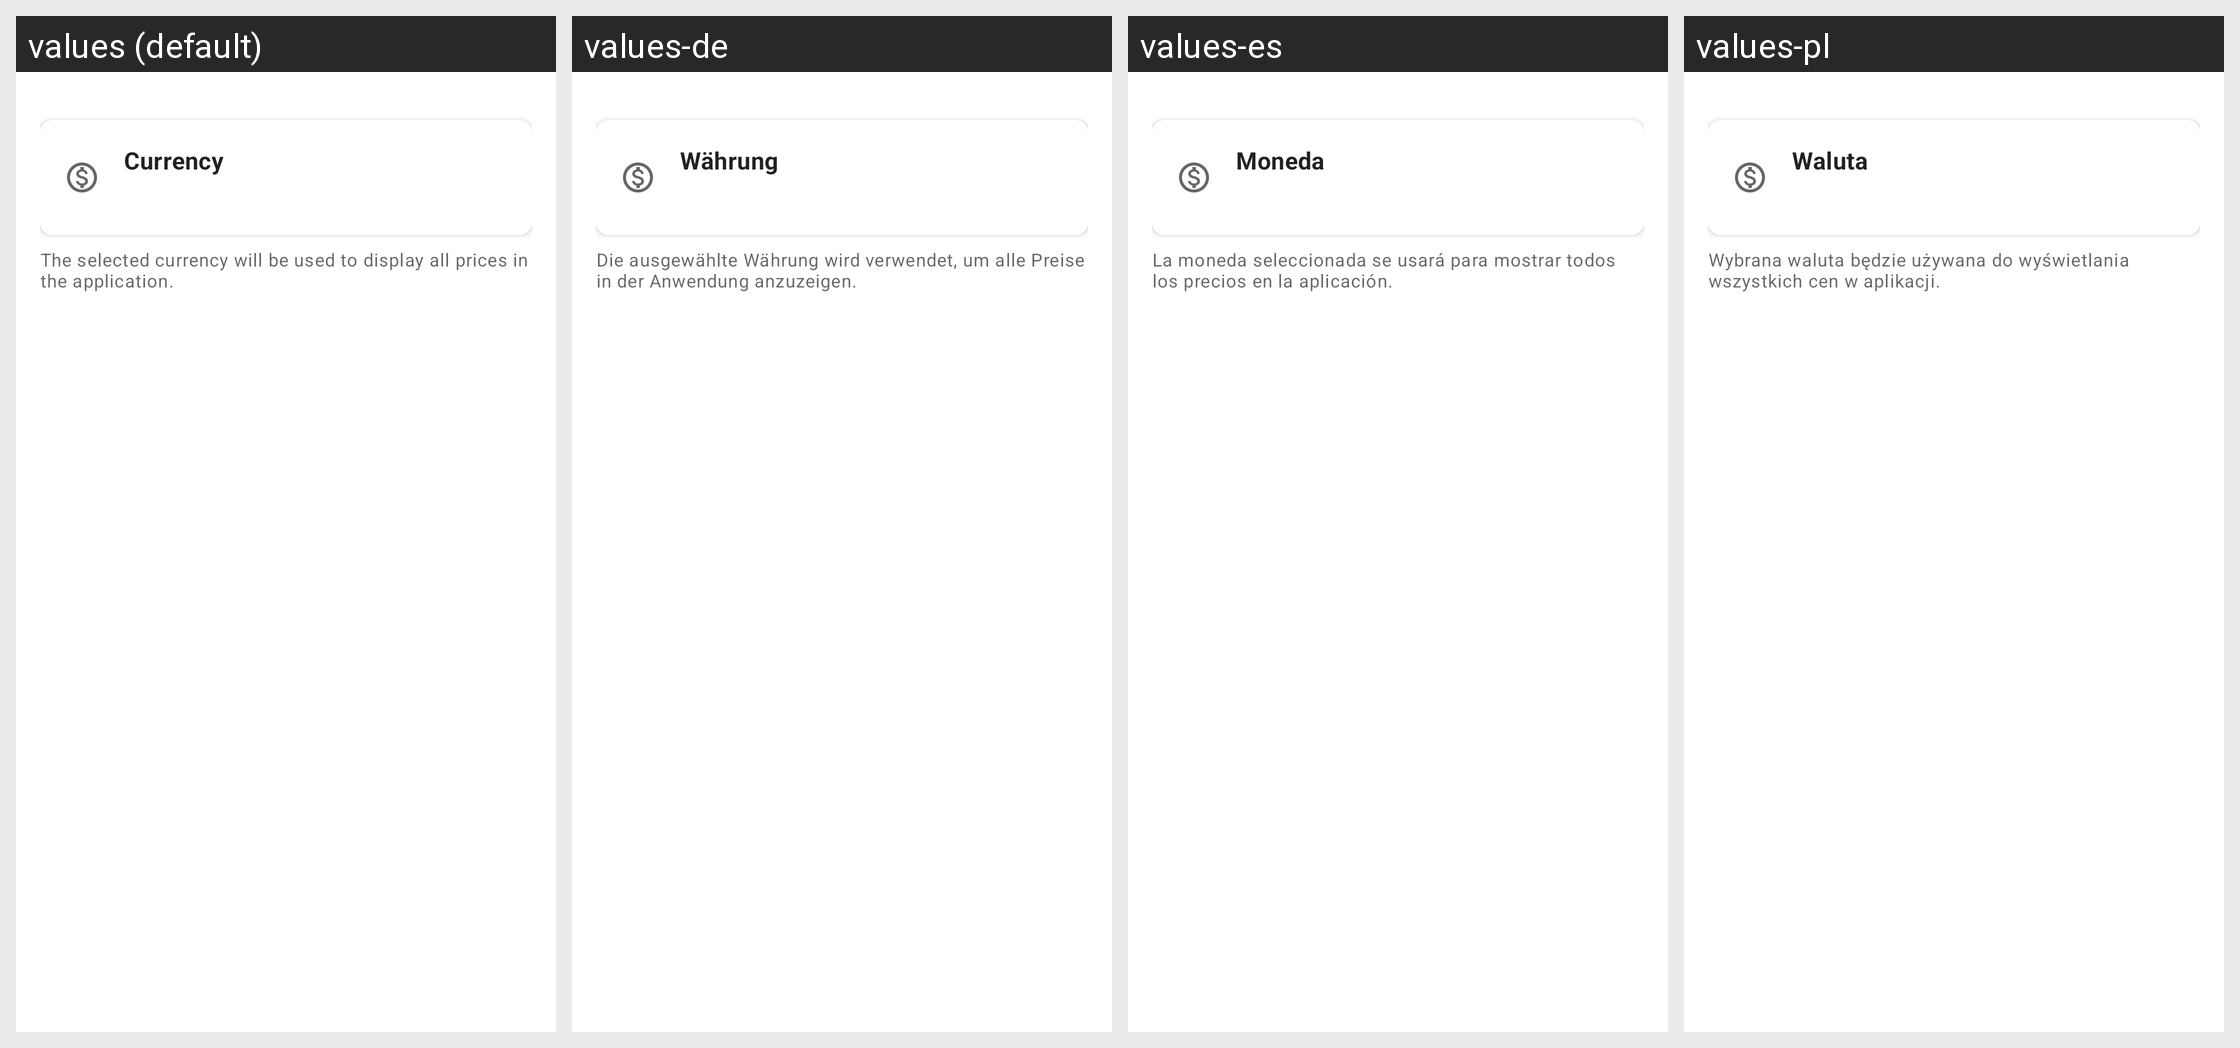

Strings drawn on this Android screen and how each of the app's shown locales translates them:
Android screen res/layout/fragment_settings.xml rendered under 4 locales, left to right: values (default), values-de, values-es, values-pl. Device: Nexus 5 (rendered at 1080×1920; each locale shown at half size, 540×960, under a caption strip naming it); theme Theme.Shoopt.
Other locales in the repository, not shown: values-ar, values-bn, values-el, values-fr, values-hi, values-it, values-ja, values-jv, values-ko, values-mr, values-pa, values-pt, values-ro, values-ru, values-sv, values-ta, values-te, values-tr, values-vi, values-zh.
Strings drawn on this screen, with the default value and each locale's value (text and hints the layout hard-codes, and strings that could not be matched under every locale, appear in the picture but are not listed):

currency
  values: Currency
  values-de: Währung
  values-es: Moneda
  values-pl: Waluta

currency_selection_info
  values: The selected currency will be used to display all prices in the application.
  values-de: Die ausgewählte Währung wird verwendet, um alle Preise in der Anwendung anzuzeigen.
  values-es: La moneda seleccionada se usará para mostrar todos los precios en la aplicación.
  values-pl: Wybrana waluta będzie używana do wyświetlania wszystkich cen w aplikacji.
